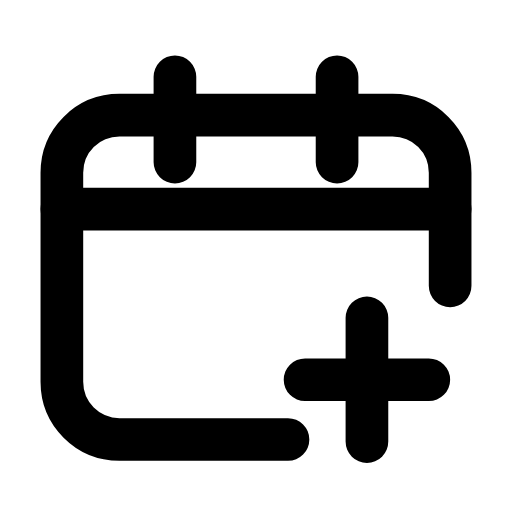
t = 0.00 s
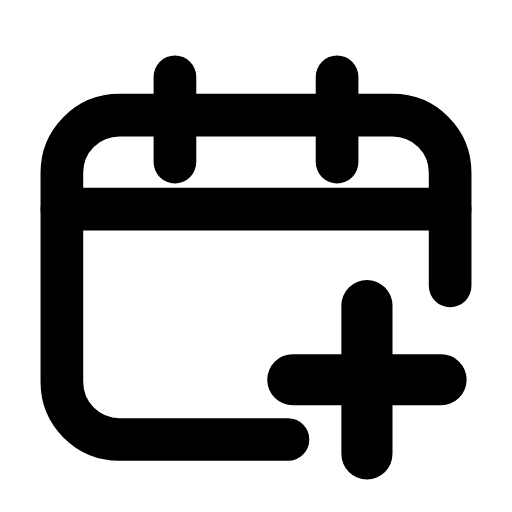
t = 0.20 s
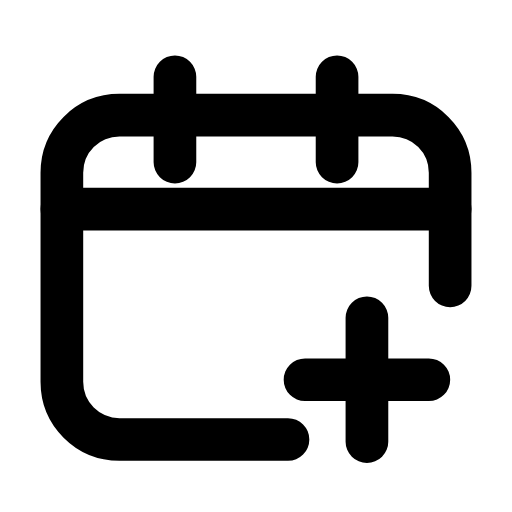
t = 0.42 s
t = 0.61 s: frame unchanged from t = 0.00 s, image omitted
t = 0.83 s: frame unchanged from t = 0.00 s, image omitted
t = 1.04 s: frame unchanged from t = 0.00 s, image omitted

The animated SVG that drew these frames (rendered in a browser with its animation timeline set to each time). Animation: 1 SMIL element (animateTransform=1); one cycle of 1.25 s, repeats indefinitely.

<svg xmlns="http://www.w3.org/2000/svg" width="24" height="24" viewBox="0 0 24 24" fill="none"><path stroke="currentColor" stroke-width="2" stroke-linecap="round" stroke-linejoin="round" fill="none" d="M21.1 13.4L21.1 8.1C21.1 6.6 19.9 5.4 18.4 5.4L5.6 5.4C4.1 5.4 2.9 6.6 2.9 8.1L2.9 17.9C2.9 19.4 4.1 20.6 5.6 20.6L13.5 20.6"></path><path stroke="currentColor" stroke-width="2" stroke-linecap="round" stroke-linejoin="round" fill="none" d="M8.2 3.6L8.2 7.6M15.8 3.6L15.8 7.6"></path><line stroke="currentColor" stroke-width="2" stroke-linecap="round" stroke-linejoin="round" fill="none" x1="2.9" y1="9.8" x2="21.1" y2="9.8"></line><g transform="translate(17.2 17.8)"><g><animateTransform attributeName="transform" type="scale" values="1;1;1.24;1;1;1;1;1.24;1;1;1" keyTimes="0;0.135;0.2475;0.36;0.45;0.6;0.66;0.735;0.81;0.9;1" dur="1.25s" repeatCount="indefinite" calcMode="spline" keySplines="0.16 1 0.3 1;0.16 1 0.3 1;0.16 1 0.3 1;0.16 1 0.3 1;0.16 1 0.3 1;0.16 1 0.3 1;0.16 1 0.3 1;0.16 1 0.3 1;0.16 1 0.3 1;0.16 1 0.3 1"/><g transform="translate(-17.2 -17.8)"><g><path stroke="currentColor" stroke-width="2" stroke-linecap="round" stroke-linejoin="round" fill="none" d="M17.2 14.9L17.2 20.7M14.3 17.8L20.1 17.8"></path></g></g></g></g></svg>
